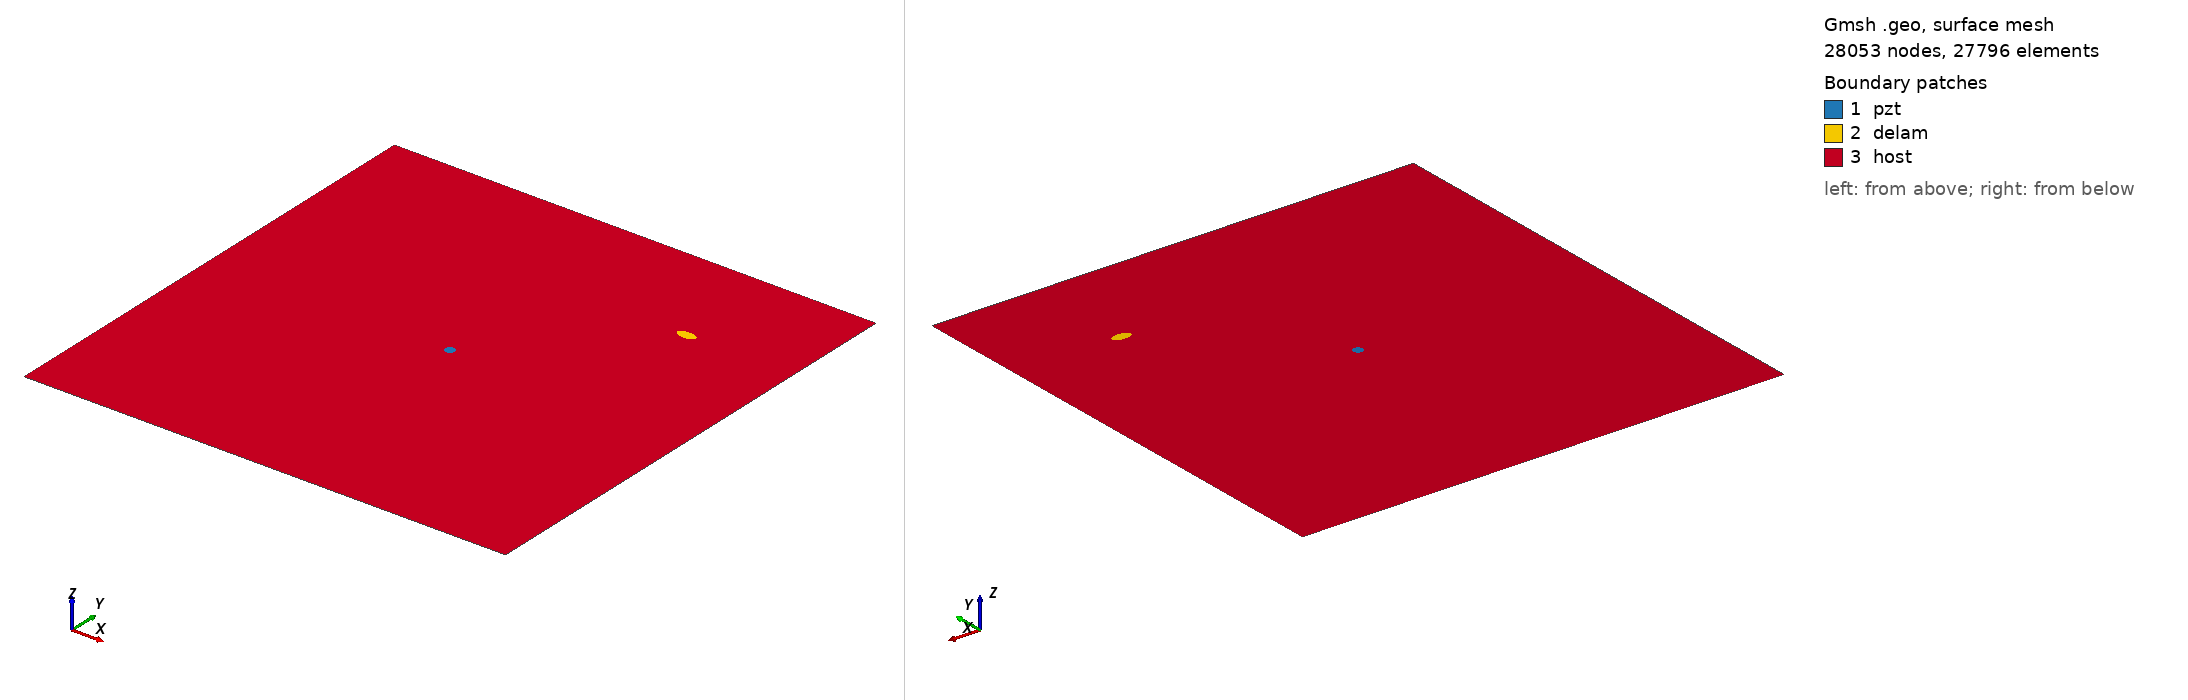

Gmsh geometry script, surface-meshed: 28053 nodes, 27796 surface elements. Boundary patches (legend numbers): 1 pzt, 2 delam, 3 host. Left view from above one corner, right view from below the opposite corner. Legend entries are the model's physical surfaces. The drawing asked Gmsh for element sizes between 1% and 20% of the model's largest extent; the script's own settings can give other sizes.

=== delam1_position_no_78_a_10mm_b_5mm_angle_0.geo (drawn) ===
SetFactory("OpenCASCADE");
L=0.500000; 
W=0.500000; 
a=0.010000; 
b=0.005000; 
x=0.388889; 
y=0.388889; 
alpha=0.000000 *Pi; 
r=0.005000; 
xpzt=0.250000; 
ypzt=0.250000; 
//+
Point(1) = {0, 0, 0, 1.0};
//+
Point(2) = {L, 0, 0, 1.0};
//+
Point(3) = {L, W, 0, 1.0};
//+
Point(4) = {0, W, 0, 1.0};
//+
Line(1) = {1, 2};
//+
Line(2) = {2, 3};
//+
Line(3) = {3, 4};
//+
Line(4) = {4, 1};
//+
Circle(5) = {xpzt, ypzt, -0, r, 0, 2*Pi};
//+
Ellipse(6) = {x, y, -0, a, b, 0, 2*Pi};
//+
Rotate {{0, 0, 1}, {x, y, 0}, alpha} {
  Curve{6}; 
}
//+
Curve Loop(1) = {4, 1, 2, 3};
//+
Curve Loop(2) = {6};
//+
Curve Loop(3) = {5};
//+
Curve Loop(4) = {6};
//+
Curve Loop(5) = {5};
//+
Plane Surface(1) = {5};
//+
Plane Surface(2) = {4};
//+
Plane Surface(3) = {1, 2, 3};
//+
Point(9) = {xpzt, ypzt, 0, 1.0};
//+
Point{9} In Surface {1};// mesh node at centre of pzt
//+
Physical Surface("pzt") = {1};
//+
Physical Surface("delam") = {2};
//+
Physical Surface("host") = {3};

Mesh.Algorithm = 6; // Frontal
Mesh.CharacteristicLengthFactor = 0.080000;
Mesh.CharacteristicLengthMin = 0.001000;
Mesh.CharacteristicLengthMax = 0.200000;
Mesh.RecombineAll = 1; // Apply recombination algorithm
Mesh.SubdivisionAlgorithm = 1; // 1: all quadrangles
Mesh.Smoothing = 1;
